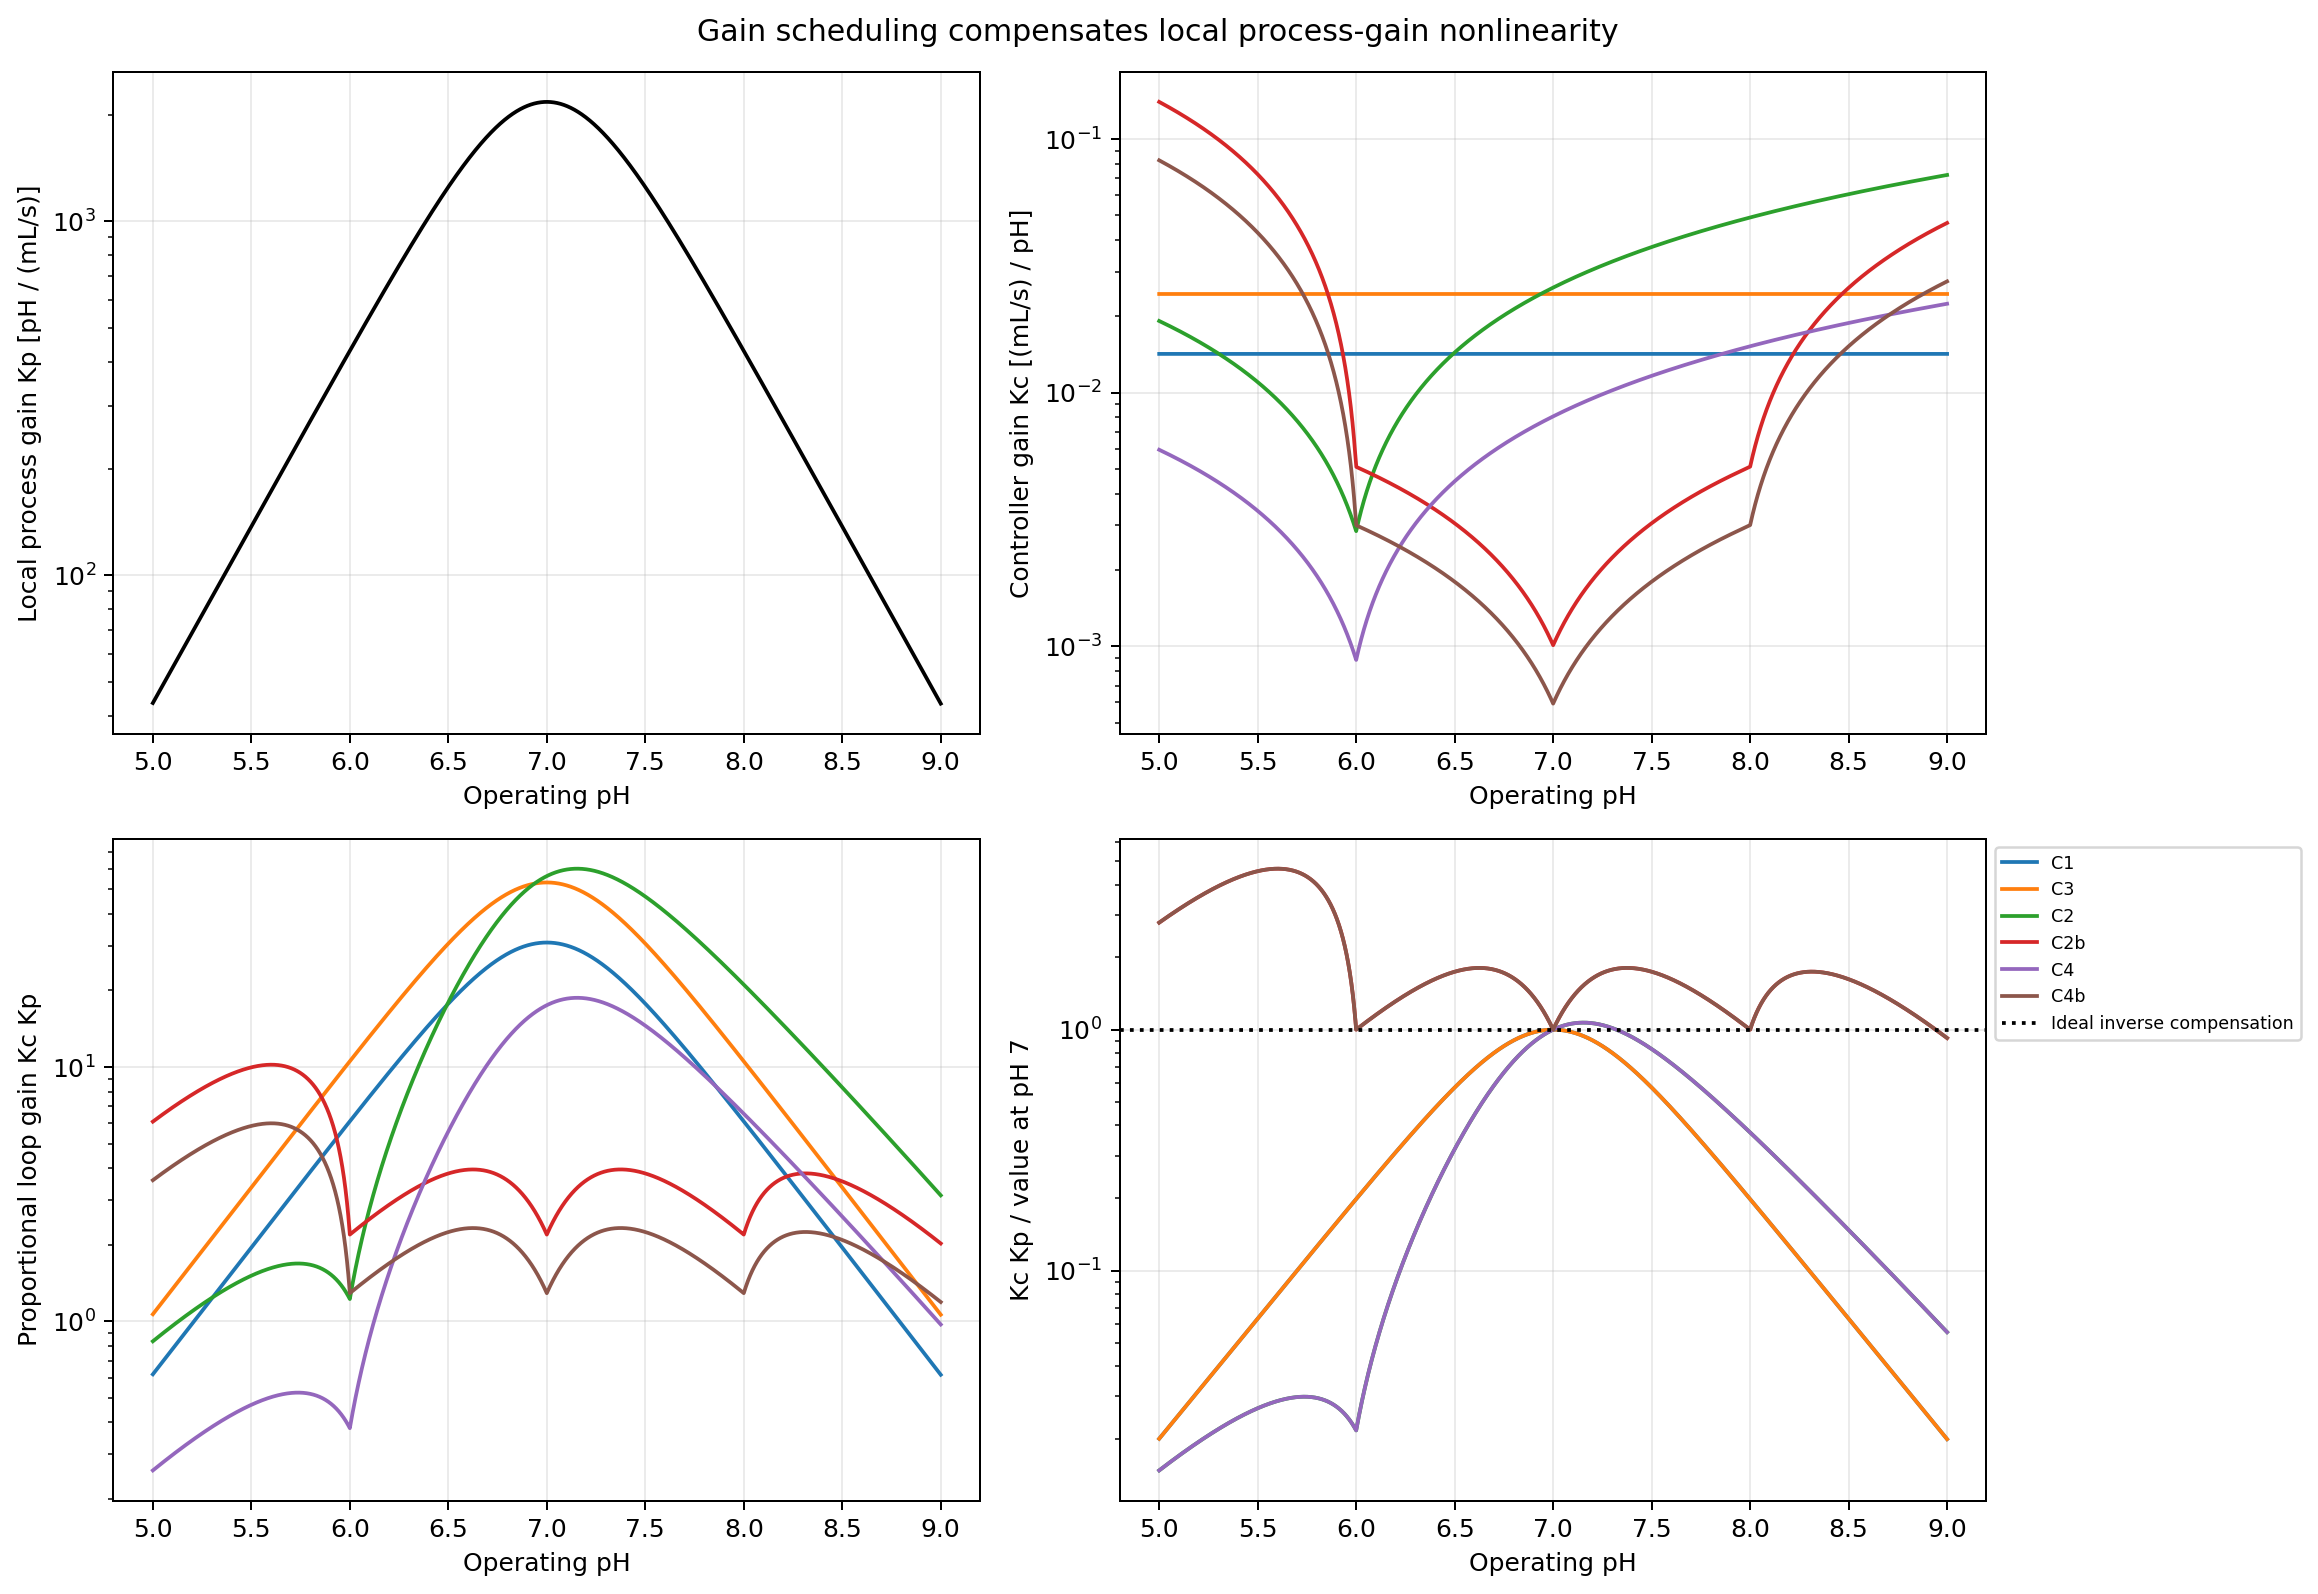

The file beside this chart, header and first rows:
Controller, Loop-gain max/min (pH 5-9), Dense max/min, Spread (dB), Spread removed (%), Minimum Kc*Kp, Maximum Kc*Kp, pH at minimum, pH at maximum
C1 -- Reference PI fixed, 50.09, 50.11, 34, 0.0, 0.616, 30.87, 9.0, 7.0
C3 -- IMC PI fixed (k=5), 50.09, 50.11, 34, 0.0, 1.061, 53.18, 9.0, 7.0
C2 -- reference_PI / A_original3, 72.23, 72.23, 37.17, -9.345, 0.8341, 60.25, 5.0, 7.154
C2b -- reference_PI / E_original5_retune…, 5.046, 5.046, 14.06, 58.65, 2.023, 10.21, 9.0, 5.602
C4 -- IMC_PID / A_original3, 72.23, 72.23, 37.17, -9.346, 0.259, 18.71, 5.0, 7.154
C4b -- IMC_PID / E_original5_retuned, 5.046, 5.046, 14.06, 58.65, 1.19, 6.005, 9.0, 5.602
